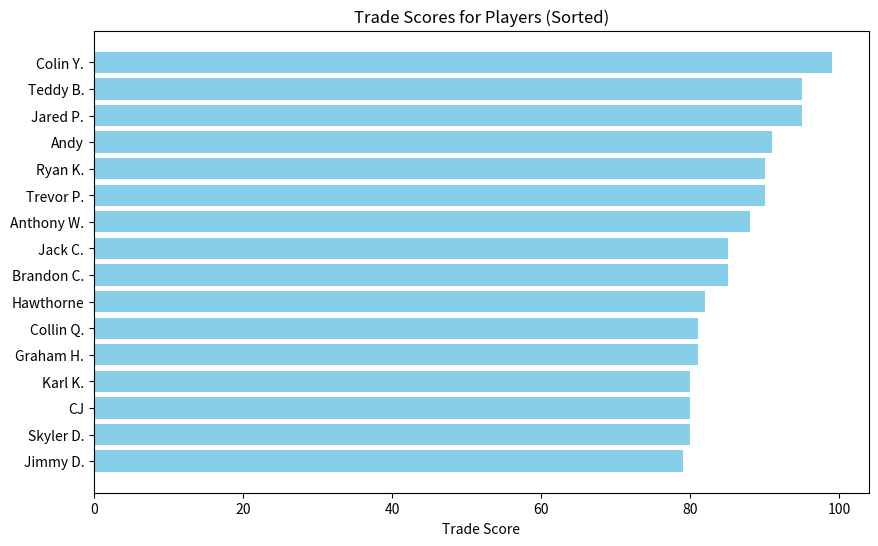

Write the Python code that produced this figure.
import numpy as np
import matplotlib.pyplot as plt

player_stats = {
    "Jack C.": {"GPG": 0, "APM": -1.33},  
    "Collin Q.": {"GPG": 1.77, "APM": -0.42},
    "Teddy B.": {"GPG": 3.76, "APM": 0.6},
    "Karl K.": {"GPG": 0.52, "APM": 0.5},  
    "Graham H.": {"GPG": 1.84, "APM": -0.04},
    "Jimmy D.": {"GPG": 0.5, "APM": -3.17}, 
    "Hawthorne": {"GPG": 1.67, "APM": -1.11},
    "Ryan K.": {"GPG": 2.18, "APM": 0.73},
    "Andy": {"GPG": 2.57, "APM": 1.71},
    "Brandon C.": {"GPG": 1, "APM": -1.32},  
    "Anthony W.": {"GPG": 3.2, "APM": -2.4},
    "Jared P.": {"GPG": 0, "APM": 2.08},  
    "Colin Y.": {"GPG": 4, "APM": 4.8},
    "Trevor P.": {"GPG": 2.67, "APM": 5.83},
    "CJ": {"GPG": 0},  
    "Skyler D.": {"GPG": 0} 
}

goalie_names = ["Brandon C.", "Jared P.", "Jack C."]

# want mean 85
# want std 5

gpg_values = [stats["GPG"] for stats in player_stats.values() if stats["GPG"] > 0]
gpg_values.sort()

mean = np.mean(gpg_values)
std = np.std(gpg_values)

neg3std = mean - 3 * std
neg2std = mean - 2 * std
neg1std = mean - 1 * std
pos1std = mean + 1 * std
pos2std = mean + 2 * std
pos3std = mean + 3 * std

for player, stats in player_stats.items():
    gpg = stats.get("GPG", 0) 
    apm = stats.get("APM",0)
    
    if gpg == 0:
        trade_score = 75
    if gpg >= neg2std:
        trade_score = 80
    if gpg >= neg1std:
        trade_score = 85
    if gpg >= mean:
        trade_score = 90
    if gpg >= pos1std:
        trade_score = 95

    # Skaters:
    if player not in goalie_names:
        if apm > 0:
            trade_score += apm % 5 // 1
        elif apm < 0:
            trade_score -= apm % 5 // 1
    # Goalies:
    else:
        if apm > 0:
            trade_score = 95
        elif apm > 4:
            trade_score = 95
        elif apm > 7:
            trade_score = 100
        elif apm < 0 and apm > -4:
            trade_score = 85
        elif apm < -4 and apm > -7:
            trade_score = 80
        else:
            trade_score = 75

    player_stats[player]["Trade-Score"] = round(trade_score) 
    #print(f'{player} score -> {player_stats[player]["Trade-Score"]}')

# Sort players by trade score in descending order
sorted_players = sorted(player_stats.keys(), key=lambda player: player_stats[player]["Trade-Score"], reverse=True)
sorted_trade_scores = [player_stats[player]["Trade-Score"] for player in sorted_players]

# Plot the trade scores in descending order
plt.figure(figsize=(10, 6))
plt.barh(sorted_players, sorted_trade_scores, color='skyblue')
plt.xlabel('Trade Score')
plt.title('Trade Scores for Players (Sorted)')
plt.gca().invert_yaxis()
plt.show()